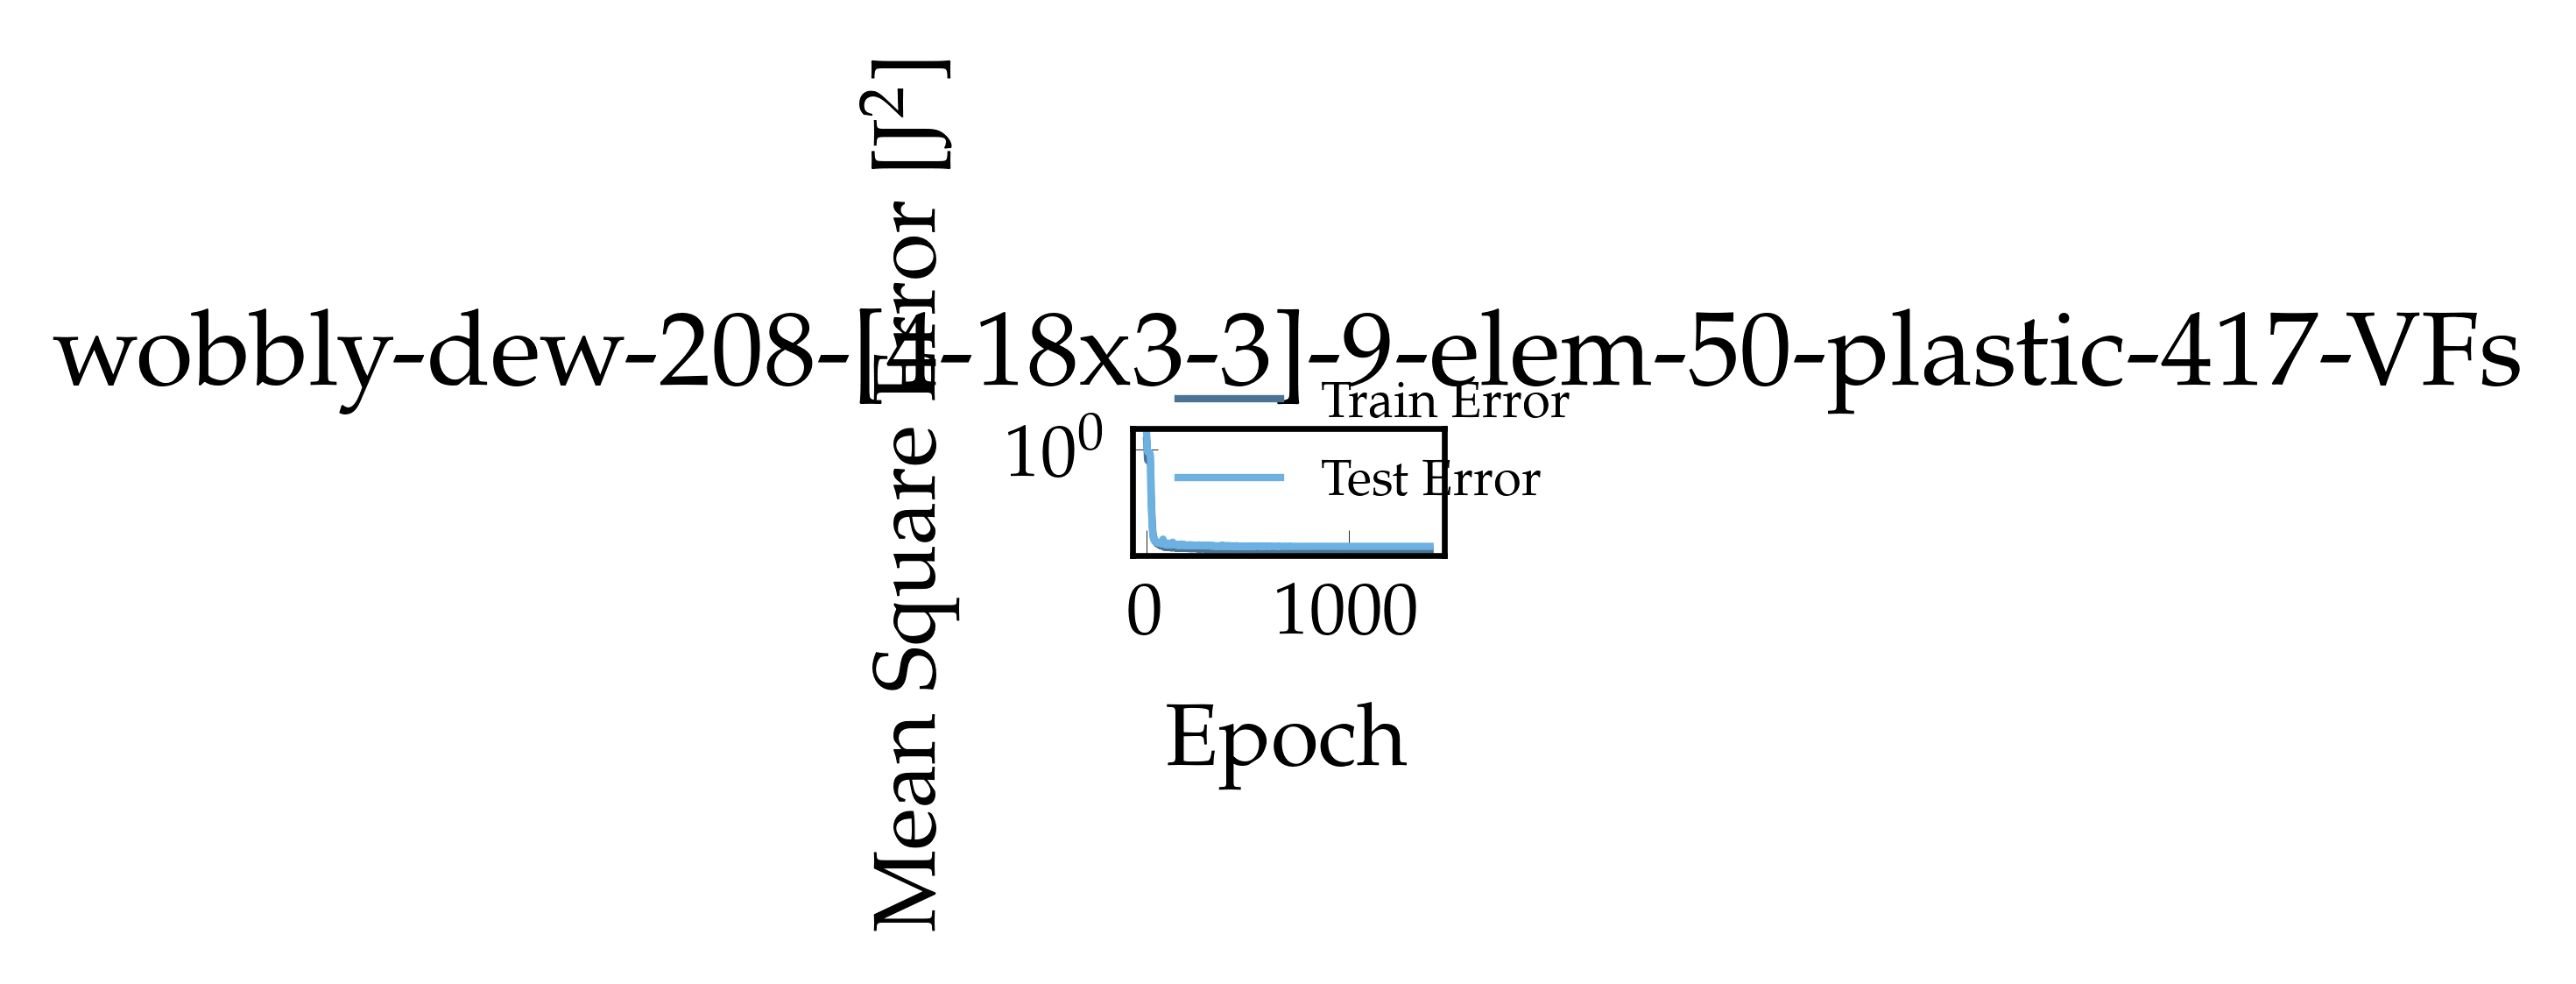

Source data for this figure (header and first rows):
, epoch, loss, val_loss
0, 1.0, 1.348, 1.681
1, 2.0, 1.263, 1.474
2, 3.0, 1.054, 1.27
3, 4.0, 0.8592, 1.012
4, 5.0, 0.7323, 0.942
5, 6.0, 0.6891, 0.9095
6, 7.0, 0.6765, 0.9034
7, 8.0, 0.6716, 0.8981
8, 9.0, 0.6692, 0.8953
9, 10.0, 0.6655, 0.893
10, 11.0, 0.6631, 0.8902
11, 12.0, 0.6615, 0.8888
12, 13.0, 0.6602, 0.8875
13, 14.0, 0.6591, 0.8862
14, 15.0, 0.6577, 0.8844
15, 16.0, 0.6557, 0.8808
16, 17.0, 0.6515, 0.8727
17, 18.0, 0.6439, 0.8595
18, 19.0, 0.6316, 0.8357
19, 20.0, 0.6058, 0.7761
20, 21.0, 0.5306, 0.5892
21, 22.0, 0.3085, 0.2305
22, 23.0, 0.2189, 0.1776
23, 24.0, 0.1763, 0.1629
24, 25.0, 0.1427, 0.1226
25, 26.0, 0.1184, 0.1042
26, 27.0, 0.09965, 0.08376
27, 28.0, 0.08466, 0.07167
28, 29.0, 0.07357, 0.06515
29, 30.0, 0.06614, 0.05794
30, 31.0, 0.06066, 0.05407
31, 32.0, 0.05507, 0.05107
32, 33.0, 0.05199, 0.04771
33, 34.0, 0.04989, 0.04618
34, 35.0, 0.04833, 0.04548
35, 36.0, 0.04689, 0.04412
36, 37.0, 0.04596, 0.04378
37, 38.0, 0.04479, 0.04283
38, 39.0, 0.04418, 0.04282
39, 40.0, 0.0437, 0.04211
40, 41.0, 0.04258, 0.04132
41, 42.0, 0.0422, 0.04136
42, 43.0, 0.04169, 0.04074
43, 44.0, 0.04121, 0.04055
44, 45.0, 0.04062, 0.04026
45, 46.0, 0.0403, 0.04071
46, 47.0, 0.04, 0.0401
47, 48.0, 0.03943, 0.04017
48, 49.0, 0.03914, 0.03965
49, 50.0, 0.03874, 0.03983
50, 51.0, 0.03842, 0.0396
51, 52.0, 0.03845, 0.03973
52, 53.0, 0.03796, 0.03933
53, 54.0, 0.03779, 0.03927
54, 55.0, 0.03756, 0.03944
55, 56.0, 0.03747, 0.03965
56, 57.0, 0.0377, 0.03966
57, 58.0, 0.03747, 0.03928
58, 59.0, 0.03736, 0.04018
59, 60.0, 0.03703, 0.03905
... 1,341 more rows
